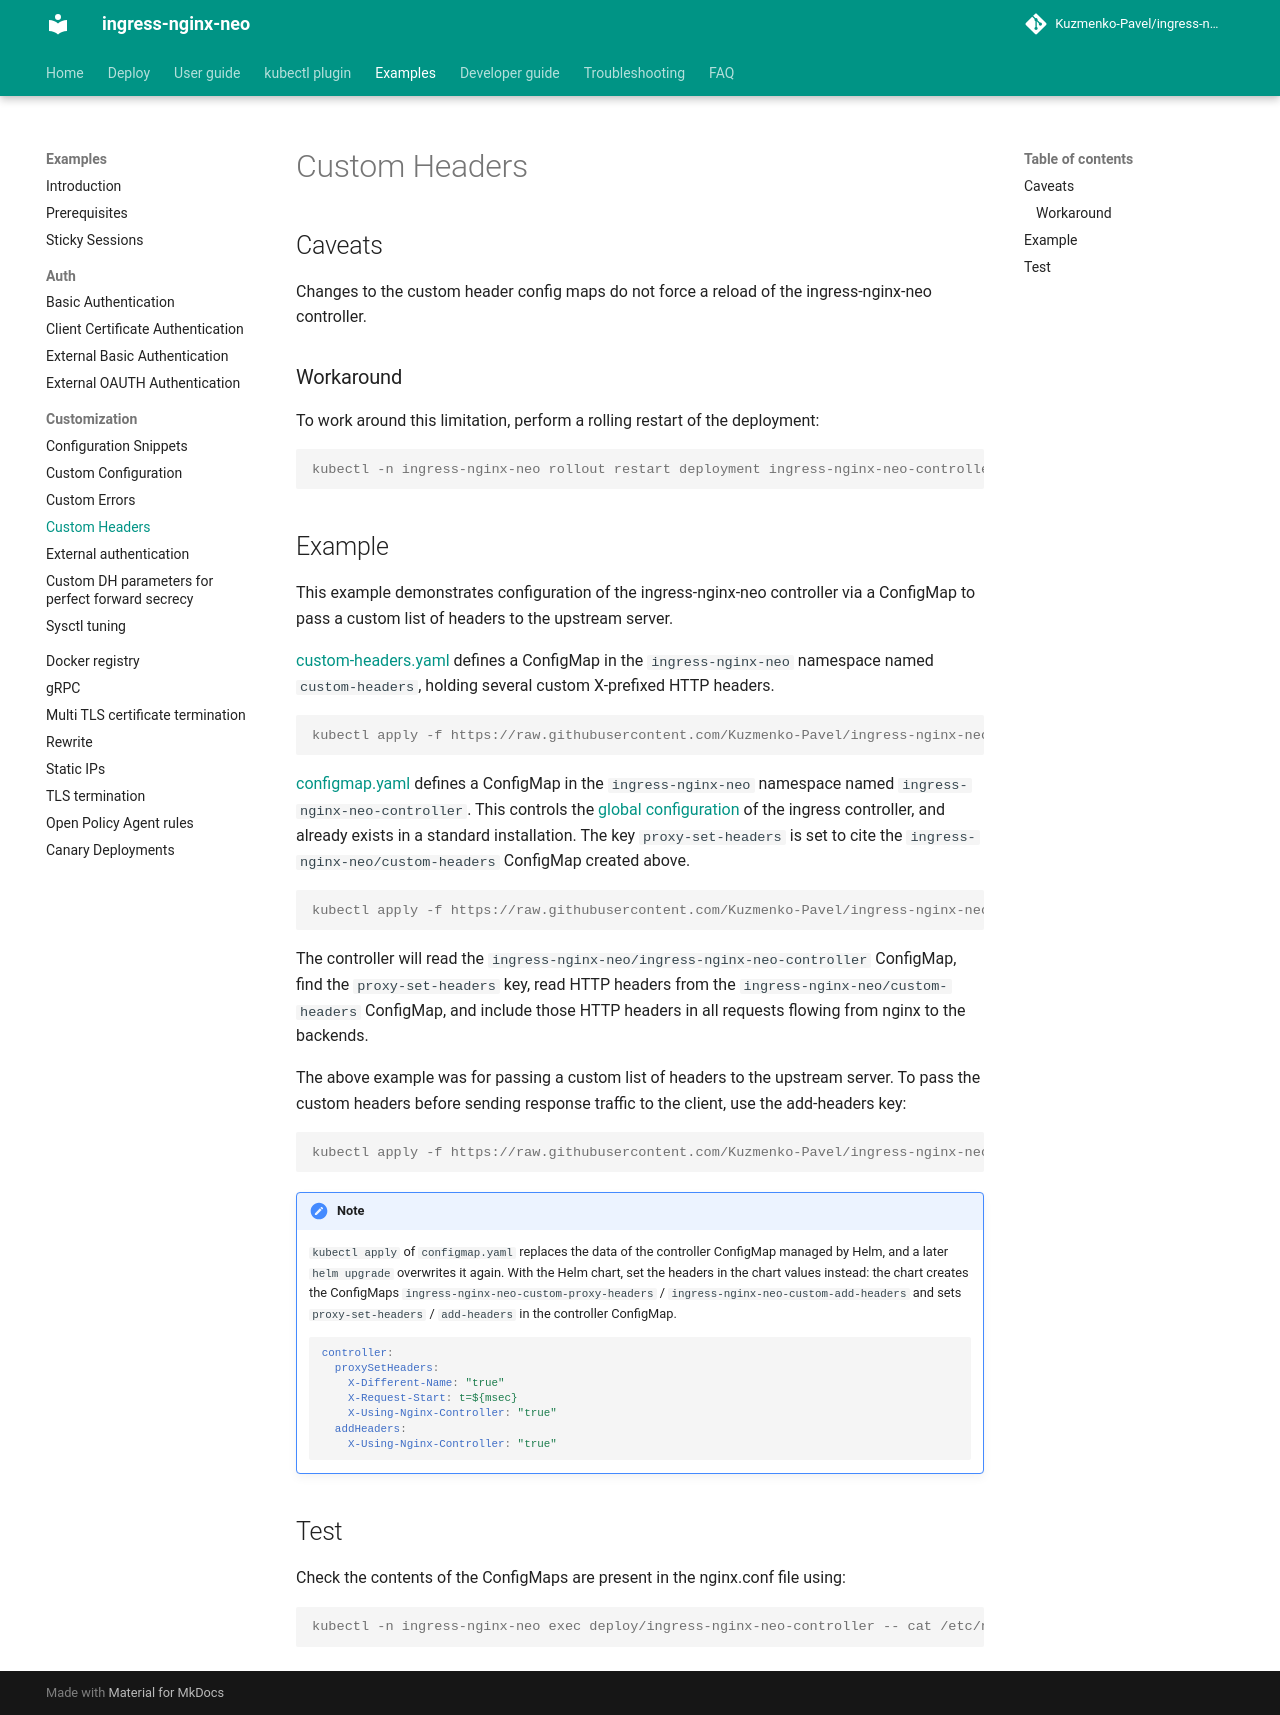

repository: Kuzmenko-Pavel/ingress-nginx-neo · page: latest/examples/customization/custom-headers/index.html · generator: mkdocs

# Custom Headers

## Caveats

Changes to the custom header config maps do not force a reload of the ingress-nginx-neo controller.

### Workaround

To work around this limitation, perform a rolling restart of the deployment:

```console
kubectl -n ingress-nginx-neo rollout restart deployment ingress-nginx-neo-controller
```

## Example

This example demonstrates configuration of the ingress-nginx-neo controller via
a ConfigMap to pass a custom list of headers to the upstream
server.

[custom-headers.yaml](custom-headers.yaml) defines a ConfigMap in the `ingress-nginx-neo` namespace named `custom-headers`, holding several custom X-prefixed HTTP headers.

```console
kubectl apply -f https://raw.githubusercontent.com/Kuzmenko-Pavel/ingress-nginx-neo/main/docs/examples/customization/custom-headers/custom-headers.yaml
```

[configmap.yaml](configmap.yaml) defines a ConfigMap in the `ingress-nginx-neo` namespace named `ingress-nginx-neo-controller`. This controls the [global configuration](../../../user-guide/nginx-configuration/configmap.md) of the ingress controller, and already exists in a standard installation. The key `proxy-set-headers` is set to cite the `ingress-nginx-neo/custom-headers` ConfigMap created above.

```console
kubectl apply -f https://raw.githubusercontent.com/Kuzmenko-Pavel/ingress-nginx-neo/main/docs/examples/customization/custom-headers/configmap.yaml
```

The controller will read the `ingress-nginx-neo/ingress-nginx-neo-controller` ConfigMap, find the `proxy-set-headers` key, read HTTP headers from the `ingress-nginx-neo/custom-headers` ConfigMap, and include those HTTP headers in all requests flowing from nginx to the backends.

The above example was for passing a custom list of headers to the upstream server.
To pass the custom headers before sending response traffic to the client, use the add-headers key:

```console
kubectl apply -f https://raw.githubusercontent.com/Kuzmenko-Pavel/ingress-nginx-neo/main/docs/examples/customization/custom-headers/configmap-client-response.yaml
```

!!! note
    `kubectl apply` of `configmap.yaml` replaces the data of the controller ConfigMap managed by Helm, and a later
    `helm upgrade` overwrites it again. With the Helm chart, set the headers in the chart values instead: the chart
    creates the ConfigMaps `ingress-nginx-neo-custom-proxy-headers` / `ingress-nginx-neo-custom-add-headers` and sets
    `proxy-set-headers` / `add-headers` in the controller ConfigMap.

    ```yaml
    controller:
      proxySetHeaders:
        X-Different-Name: "true"
        X-Request-Start: t=${msec}
        X-Using-Nginx-Controller: "true"
      addHeaders:
        X-Using-Nginx-Controller: "true"
    ```

## Test

Check the contents of the ConfigMaps are present in the nginx.conf file using:

```console
kubectl -n ingress-nginx-neo exec deploy/ingress-nginx-neo-controller -- cat /etc/nginx/nginx.conf
```
